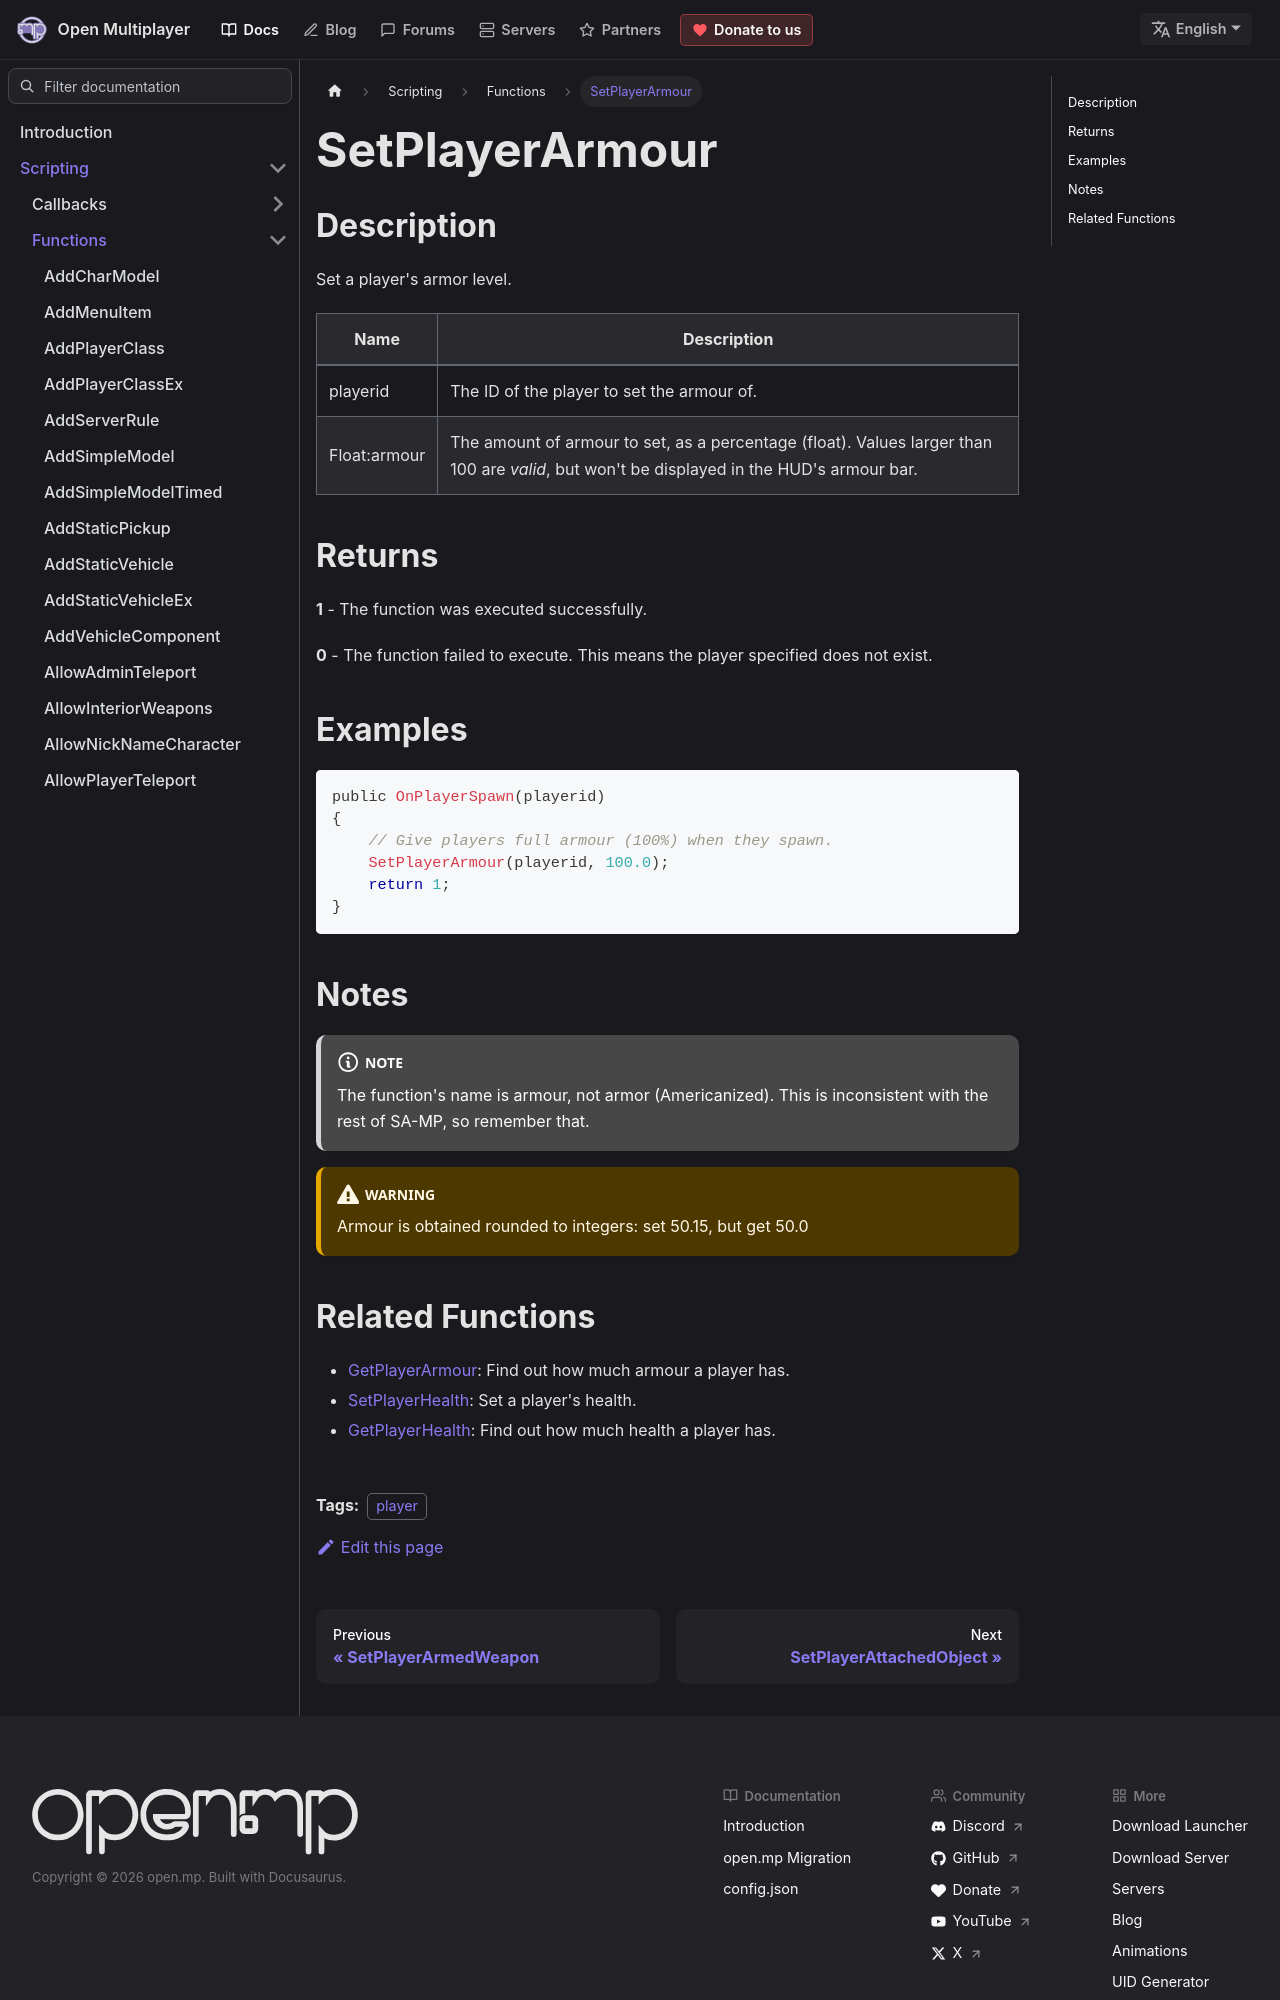

repository: openmultiplayer/web · page: docs/scripting/functions/SetPlayerArmour.html · generator: docusaurus

---
title: SetPlayerArmour
sidebar_label: SetPlayerArmour
description: Set a player's armor level.
tags: ["player"]
---

## Description

Set a player's armor level.

| Name         | Description                                                                                                                               |
| ------------ | ----------------------------------------------------------------------------------------------------------------------------------------- |
| playerid     | The ID of the player to set the armour of.                                                                                                |
| Float:armour | The amount of armour to set, as a percentage (float). Values larger than 100 are _valid_, but won't be displayed in the HUD's armour bar. |

## Returns

**1** - The function was executed successfully.

**0** - The function failed to execute. This means the player specified does not exist.

## Examples

```c
public OnPlayerSpawn(playerid)
{
    // Give players full armour (100%) when they spawn.
    SetPlayerArmour(playerid, 100.0);
    return 1;
}
```

## Notes

:::note

The function's name is armour, not armor (Americanized). This is inconsistent with the rest of SA-MP, so remember that.

:::

:::warning

Armour is obtained rounded to integers: set 50.15, but get 50.0

:::
